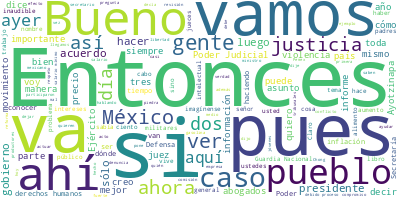

The data file committed next to this chart (first rows):
Participante, Texto, Sentimiento, Palabras, Dia, Mes, Anio
PRESIDENTE ANDRES MANUEL LOPEZ OBRADOR, Buenos días. Ánimo. Estoy recordando de …, 0.0, 90, 23, 09, 2022
PRESIDENTE ANDRES MANUEL LOPEZ OBRADOR, La verdad es que vamos bien, muy bien y,…, 0.0, 44, 23, 09, 2022
PRESIDENTE ANDRES MANUEL LOPEZ OBRADOR, Pero, a ver, vamos a la primera fila, cu…, 0.0, 12, 23, 09, 2022
PRESIDENTE ANDRES MANUEL LOPEZ OBRADOR, Nos informan que las primeras filas se s…, 0.0, 24, 23, 09, 2022
PREGUNTA, Buenos días, señor presidente., 0.0, 4, 23, 09, 2022
PREGUNTA, Eduardo Esquivel Ancona, SDP Noticias., 0.0, 5, 23, 09, 2022
PREGUNTA, Yo le quiero preguntar, señor presidente…, 0.0, 67, 23, 09, 2022
PREGUNTA, Ese sería mi primera pregunta., 0.0, 5, 23, 09, 2022
PRESIDENTE ANDRES MANUEL LOPEZ OBRADOR, Pues yo no puedo opinar sobre eso. Lo ci…, 0.0, 53, 23, 09, 2022
PREGUNTA, Hay mucha relación entre México y Brasil…, 0.0, 12, 23, 09, 2022
PRESIDENTE ANDRES MANUEL LOPEZ OBRADOR, Es un país extraordinario, con un pueblo…, 0.0, 50, 23, 09, 2022
PRESIDENTE ANDRES MANUEL LOPEZ OBRADOR, Y tiene mucho potencial económico, mucho…, 0.0, 38, 23, 09, 2022
PRESIDENTE ANDRES MANUEL LOPEZ OBRADOR, Entonces, yo deseo que el pueblo de Bras…, 0.0, 18, 23, 09, 2022
PREGUNTA, En una segunda pregunta, hemos estado an…, 0.0, 50, 23, 09, 2022
PREGUNTA, Esto se lo digo porque el Poder Judicial…, 0.0, 93, 23, 09, 2022
PREGUNTA, No sólo es eso, sino también efectos muy…, 0.0, 77, 23, 09, 2022
PREGUNTA, Hay una gráfica muy clara donde habla de…, 0.0, 58, 23, 09, 2022
PREGUNTA, No fuera Iberdrola, porque ahí sí, al pr…, 0.0, 93, 23, 09, 2022
PREGUNTA, Esa sería mi segunda pregunta., 0.0, 5, 23, 09, 2022
PRESIDENTE ANDRES MANUEL LOPEZ OBRADOR, Sí, yo creo que hace falta la reforma al…, 0.0, 42, 23, 09, 2022
PRESIDENTE ANDRES MANUEL LOPEZ OBRADOR, Esto que ayer se dio a conocer, del juez…, 0.0, 23, 23, 09, 2022
PREGUNTA, Ciento veinte., 0.0, 2, 23, 09, 2022
PRESIDENTE ANDRES MANUEL LOPEZ OBRADOR, Ciento veinte implicados. ¿Y saben que t…, 0.0, 33, 23, 09, 2022
PRESIDENTE ANDRES MANUEL LOPEZ OBRADOR, Puede ser derecho, que está por verse, p…, 0.0, 54, 23, 09, 2022
PRESIDENTE ANDRES MANUEL LOPEZ OBRADOR, ¿Por qué no se repone el procedimiento? …, 0.0, 38, 23, 09, 2022
PREGUNTA, En Tamaulipas., 0.0, 2, 23, 09, 2022
PRESIDENTE ANDRES MANUEL LOPEZ OBRADOR, En Tamaulipas, pero en la frontera, que …, 0.0, 37, 23, 09, 2022
PRESIDENTE ANDRES MANUEL LOPEZ OBRADOR, Pues tiene que haber una revisión de est…, 0.0, 20, 23, 09, 2022
PRESIDENTE ANDRES MANUEL LOPEZ OBRADOR, Y que la autonomía de los jueces. No, pu…, 0.0, 38, 23, 09, 2022
PRESIDENTE ANDRES MANUEL LOPEZ OBRADOR, Ah, porque es autónomo, esto hay que rev…, 0.0, 10, 23, 09, 2022
PREGUNTA, Pero ¿cuándo, señor presidente?, 0.0, 4, 23, 09, 2022
PRESIDENTE ANDRES MANUEL LOPEZ OBRADOR, No, por eso se está exponiendo aquí, y m…, 0.0, 28, 23, 09, 2022
PREGUNTA, ¿Estorba el debido proceso, presidente?, 0.0, 5, 23, 09, 2022
PRESIDENTE ANDRES MANUEL LOPEZ OBRADOR, No, no, no, pero ni siquiera tiene que v…, 0.0, 28, 23, 09, 2022
PREGUNTA, ¿Pero hoy esa figura estorba?, 0.0, 5, 23, 09, 2022
PRESIDENTE ANDRES MANUEL LOPEZ OBRADOR, No. Cuando hay vocación por la justicia …, 0.0, 21, 23, 09, 2022
PRESIDENTE ANDRES MANUEL LOPEZ OBRADOR, Porque, si no, usted va a ponerme de que…, 0.0, 62, 23, 09, 2022
PRESIDENTE ANDRES MANUEL LOPEZ OBRADOR, Entonces, sí hace falta una revisión y o…, 0.0, 17, 23, 09, 2022
PRESIDENTE ANDRES MANUEL LOPEZ OBRADOR, Claro, si se va a tener como referencia …, 0.0, 36, 23, 09, 2022
PRESIDENTE ANDRES MANUEL LOPEZ OBRADOR, ¿Y cuáles son los abogados que predomina…, 0.0, 33, 23, 09, 2022
PRESIDENTE ANDRES MANUEL LOPEZ OBRADOR, Pues los abogados de los grandes despach…, 0.0, 32, 23, 09, 2022
PRESIDENTE ANDRES MANUEL LOPEZ OBRADOR, ¿Y son buenos abogados?, 0.0, 4, 23, 09, 2022
PRESIDENTE ANDRES MANUEL LOPEZ OBRADOR, No, son buenos para el influyentismo, pa…, 0.0, 9, 23, 09, 2022
PRESIDENTE ANDRES MANUEL LOPEZ OBRADOR, Entonces, por tu pregunta, y desde luego…, 0.0, 9, 23, 09, 2022
PRESIDENTE ANDRES MANUEL LOPEZ OBRADOR, Y luego, crearon con la reforma energéti…, 0.0, 31, 23, 09, 2022
PRESIDENTE ANDRES MANUEL LOPEZ OBRADOR, Hace unos días hablaba yo de este instit…, 0.0, 51, 23, 09, 2022
PRESIDENTE ANDRES MANUEL LOPEZ OBRADOR, Pues hay una denuncia, me comentaba el d…, 0.0, 112, 23, 09, 2022
PRESIDENTE ANDRES MANUEL LOPEZ OBRADOR, Bueno, hay una denuncia en contra de Pem…, 0.0, 23, 23, 09, 2022
PRESIDENTE ANDRES MANUEL LOPEZ OBRADOR, El que hace la investigación es un señor…, 0.0, 60, 23, 09, 2022
PREGUNTA, Hay conflicto de intereses., 0.0, 4, 23, 09, 2022
PRESIDENTE ANDRES MANUEL LOPEZ OBRADOR, Claro que hay conflicto de intereses., 0.0, 6, 23, 09, 2022
PRESIDENTE ANDRES MANUEL LOPEZ OBRADOR, Pero eso ni siquiera se sabía, por eso h…, 0.0, 51, 23, 09, 2022
PRESIDENTE ANDRES MANUEL LOPEZ OBRADOR, Son autónomos, son independientes, son p…, 0.0, 81, 23, 09, 2022
PREGUNTA, Pero el presupuesto sí es de nosotros, q…, 0.0, 10, 23, 09, 2022
PRESIDENTE ANDRES MANUEL LOPEZ OBRADOR, Sí, sí, y depende también del Poder Legi…, 0.0, 26, 23, 09, 2022
PREGUNTA, Y que se mida la eficiencia de cada juez…, 0.0, 42, 23, 09, 2022
PRESIDENTE ANDRES MANUEL LOPEZ OBRADOR, Sí, y tienen temor los que pueden llevar…, 0.0, 12, 23, 09, 2022
PRESIDENTE ANDRES MANUEL LOPEZ OBRADOR, Creo que la Judicatura podría actuar, pe…, 0.0, 68, 23, 09, 2022
PREGUNTA, El ministro Zaldívar rechazó los señalam…, 0.0, 27, 23, 09, 2022
PREGUNTA, ¿Qué le puede responder a él?, 0.0, 6, 23, 09, 2022
... 249 more rows
